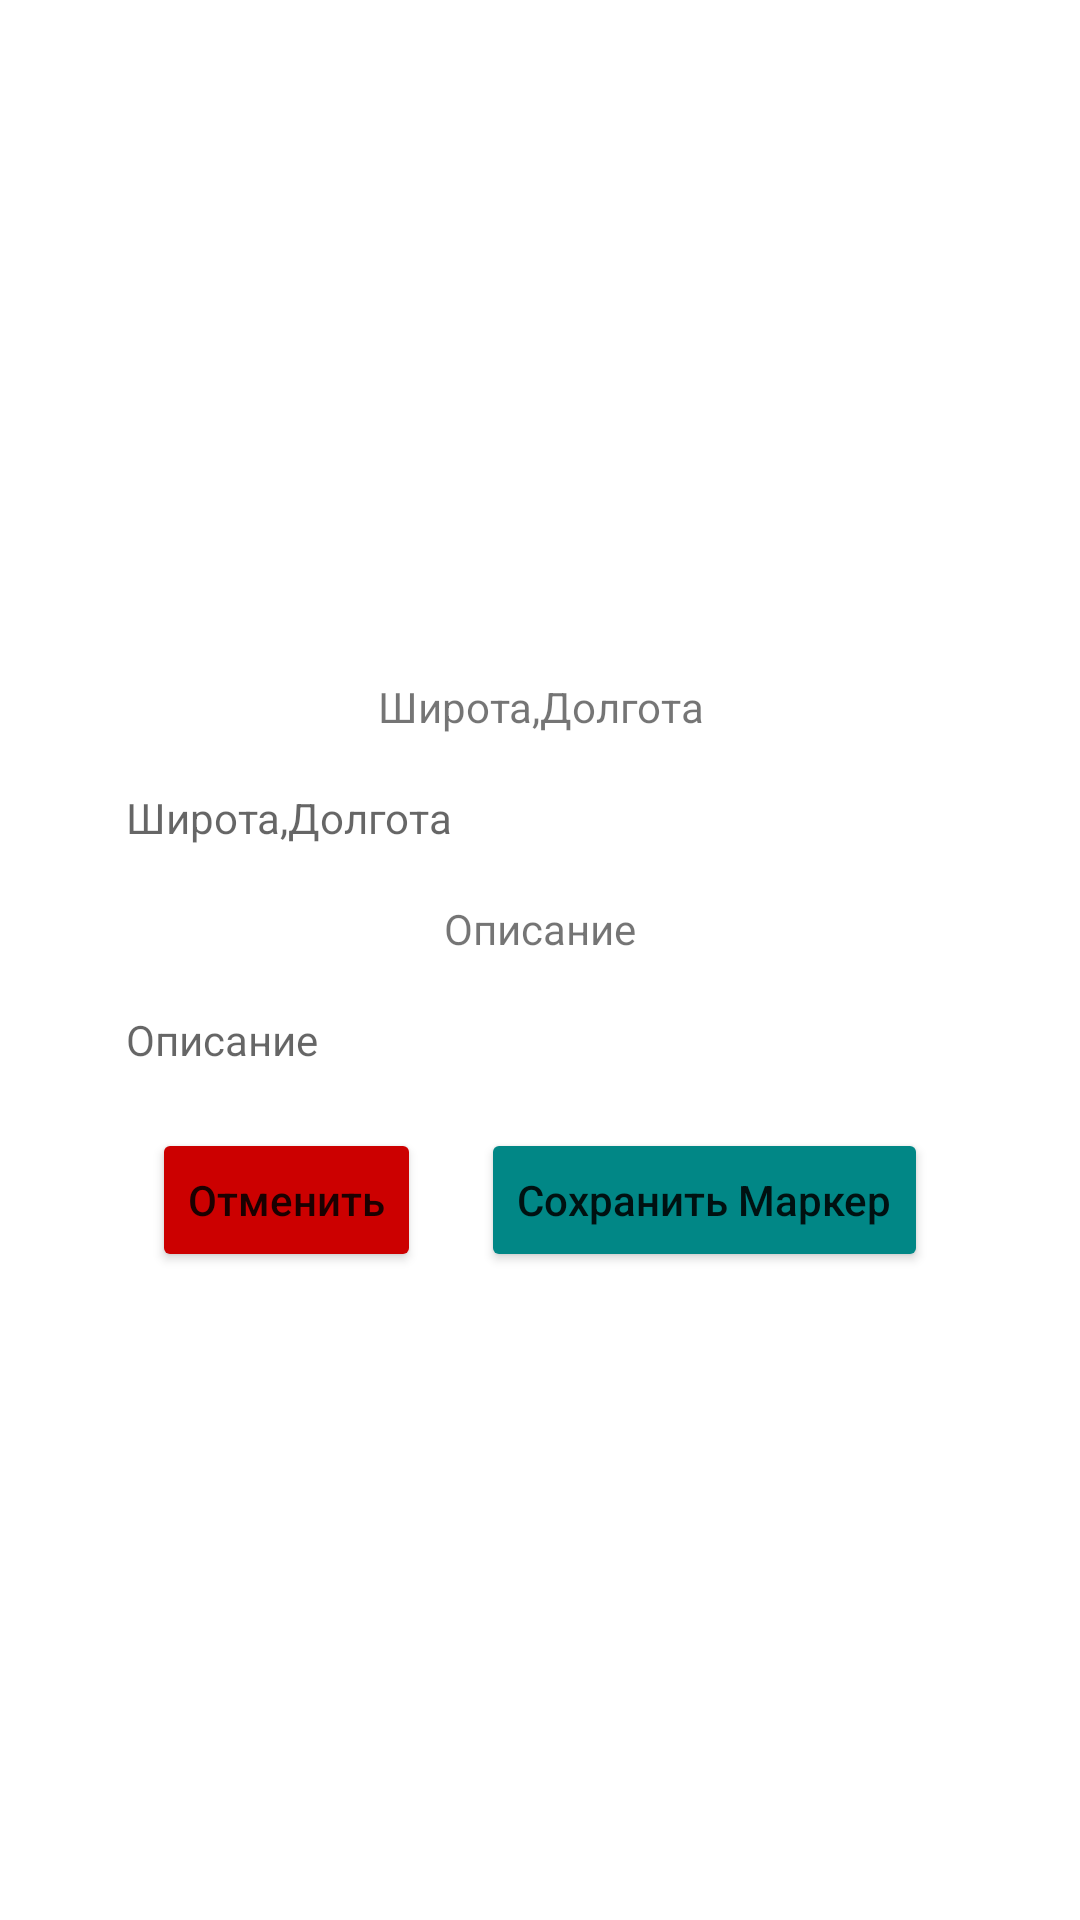

Produce the Android XML layout that renders to this screen, including the resource entries it uses.
<!-- AndroidManifest.xml: application theme Theme.GeoMaps -->
<!-- res/layout/custom_alert_dialog.xml -->
<?xml version="1.0" encoding="utf-8"?>
<androidx.constraintlayout.widget.ConstraintLayout
    xmlns:android="http://schemas.android.com/apk/res/android"
    xmlns:app="http://schemas.android.com/apk/res-auto"
    android:layout_width="match_parent"
    android:layout_gravity="center"
    android:layout_height="wrap_content">

    <TableLayout
        android:layout_width="match_parent"
        android:layout_height="wrap_content"
        android:paddingTop="20dp"
        app:layout_constraintBottom_toBottomOf="parent"
        app:layout_constraintEnd_toEndOf="parent"
        app:layout_constraintStart_toStartOf="parent"
        app:layout_constraintTop_toTopOf="parent">

        <LinearLayout
            android:layout_width="match_parent"
            android:layout_height="match_parent"
            android:gravity="center_horizontal"
            android:orientation="vertical">

            <TextView
                android:gravity="end"
                android:text="@string/latitude_longtitude"
                android:layout_height="wrap_content"
                android:layout_width="wrap_content"/>

            <EditText
                android:id="@+id/titleInput"
                android:layout_height="wrap_content"
                android:layout_width="match_parent"
                android:hint="@string/latitude_longtitude"
                android:padding="10dp"
                android:textSize="14sp"
                android:layout_marginTop="8dp"
                android:layout_marginLeft="32dp"
                android:layout_marginRight="32dp"
                android:background="@drawable/edit_text"
                android:inputType="text" />
        </LinearLayout>

        <LinearLayout
            android:layout_width="match_parent"
            android:layout_height="match_parent"
            android:gravity="center_horizontal"
            android:layout_marginTop="8dp"
            android:orientation="vertical">

            <TextView
                android:gravity="end"
                android:layout_height="wrap_content"
                android:layout_width="wrap_content"
                android:text="@string/description" />

            <EditText
                android:id="@+id/descriptionInput"
                android:hint="@string/description"
                android:layout_height="wrap_content"
                android:layout_width="match_parent"
                android:padding="10dp"
                android:layout_marginTop="8dp"
                android:layout_marginLeft="32dp"
                android:layout_marginRight="32dp"
                android:textSize="14sp"
                android:background="@drawable/edit_text"
                android:inputType="text" />

        </LinearLayout>

        <TableRow android:gravity="center_horizontal">

            <Button
                android:id="@+id/button_cancel_user_data"
                android:layout_width="wrap_content"
                android:layout_height="wrap_content"
                android:layout_margin="10dp"
                android:gravity="center"
                android:text="@string/cancel"
                android:backgroundTint="@android:color/holo_red_dark"
                android:textAllCaps="false"
                android:textSize="14sp" />


            <Button
                android:id="@+id/button_save_todo"
                android:layout_width="wrap_content"
                android:layout_height="wrap_content"
                android:layout_margin="10dp"
                android:gravity="center"
                android:text="@string/save_marker"
                android:backgroundTint="@color/teal_700"
                android:textAllCaps="false"
                android:textSize="14sp" />

        </TableRow>

    </TableLayout>

</androidx.constraintlayout.widget.ConstraintLayout>
<!-- resources referenced by this layout -->
<resources>
  <color name="teal_700">#FF018786</color>
  <string name="cancel">Отменить</string>
  <string name="description">Описание</string>
  <string name="latitude_longtitude">Широта,Долгота</string>
  <string name="save_marker">Сохранить Маркер</string>
  <style name="Theme.GeoMaps" parent="Theme.MaterialComponents.DayNight.DarkActionBar">
          
          <item name="colorPrimary">@color/purple_500</item>
          <item name="colorPrimaryVariant">@color/purple_700</item>
          <item name="colorOnPrimary">@color/white</item>
          
          <item name="colorSecondary">@color/teal_200</item>
          <item name="colorSecondaryVariant">@color/teal_700</item>
          <item name="colorOnSecondary">@color/black</item>
          
          <item name="android:statusBarColor" tools:targetApi="l">?attr/colorPrimaryVariant</item>
          
      </style>
  <color name="purple_500">#FF6200EE</color>
  <color name="purple_700">#FF3700B3</color>
  <color name="white">#FFFFFFFF</color>
  <color name="teal_200">#FF03DAC5</color>
  <color name="black">#FF000000</color>
</resources>
